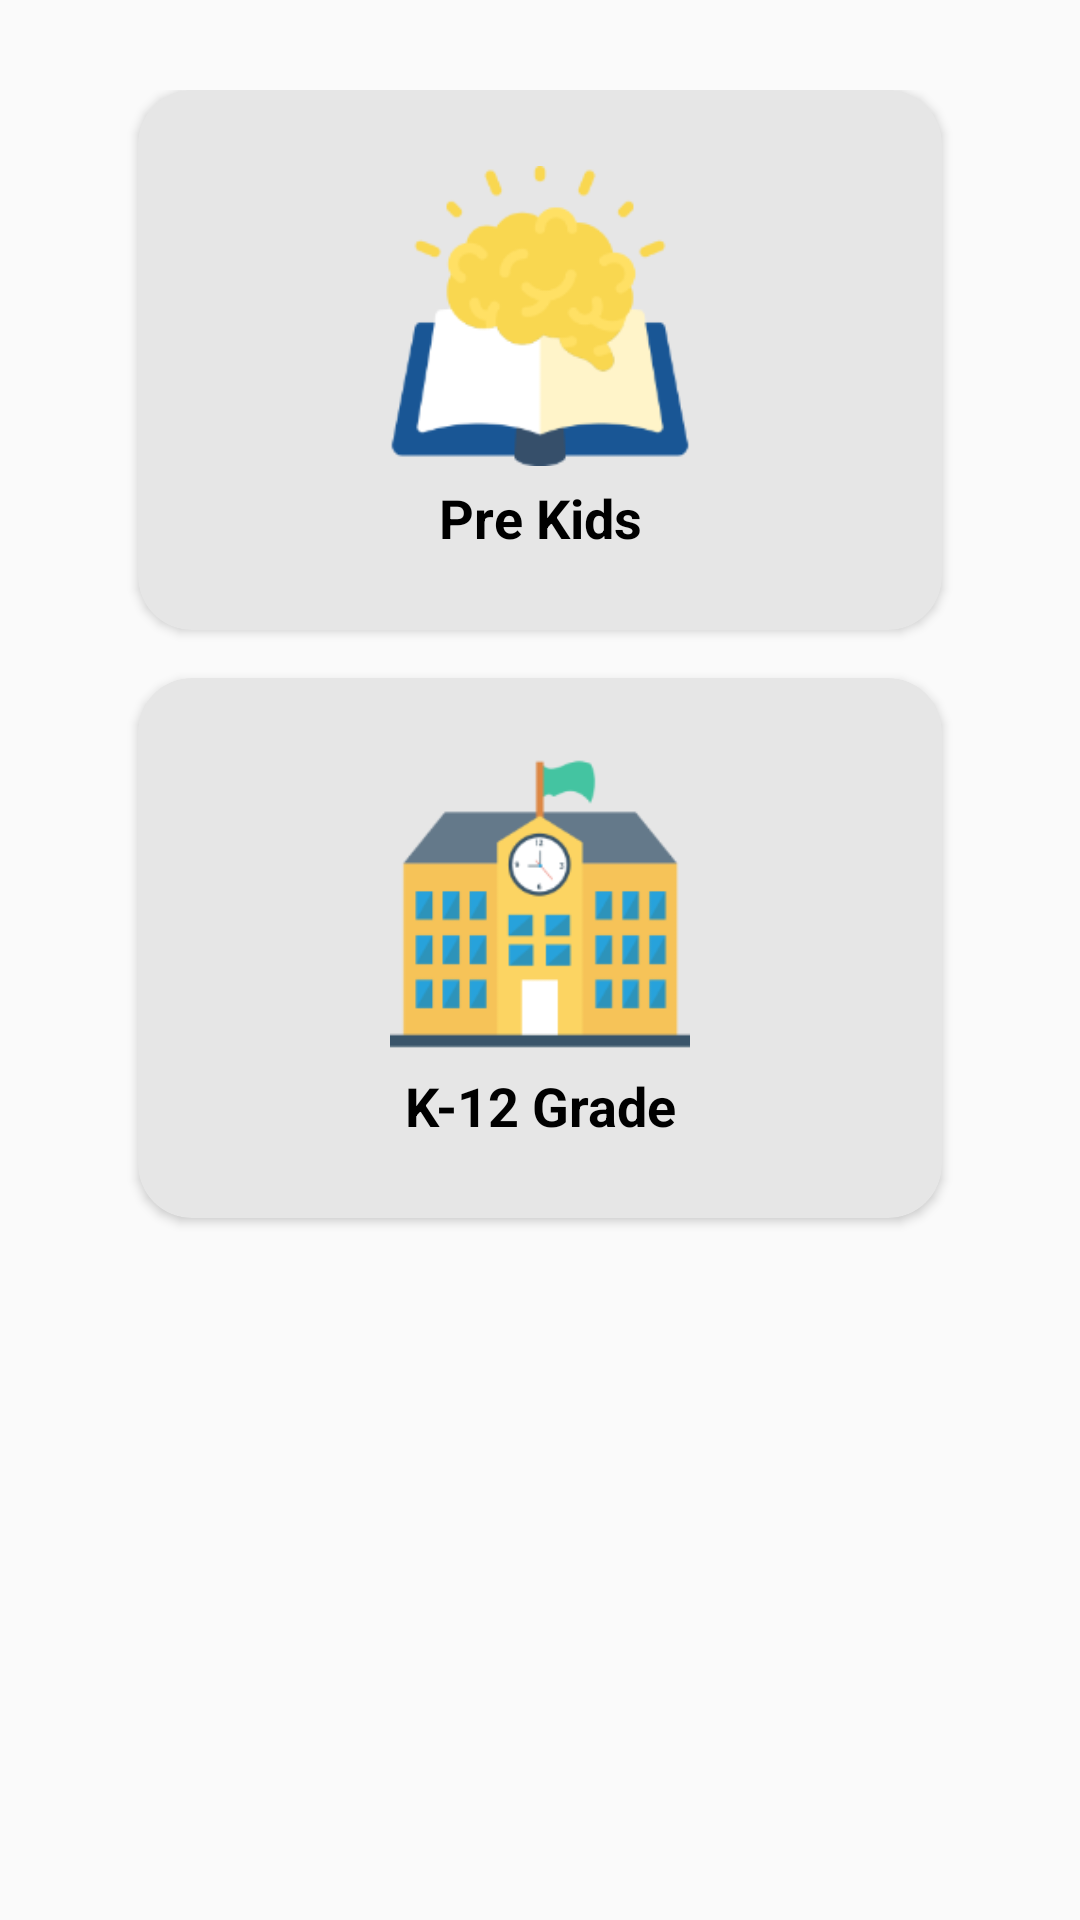

Produce the Android XML layout that renders to this screen, including the resource entries it uses.
<!-- AndroidManifest.xml: application theme Theme.BlueJay -->
<!-- res/layout/fragment__main_dashboard_cat.xml -->
<?xml version="1.0" encoding="utf-8"?>
<ScrollView xmlns:android="http://schemas.android.com/apk/res/android"
    xmlns:tools="http://schemas.android.com/tools"
    android:layout_width="match_parent"
    android:layout_height="match_parent"
    android:layout_margin="10dp"
    xmlns:app="http://schemas.android.com/apk/res-auto"
    tools:context=".Fragment_MainDashboard_cat">



    <GridLayout
        android:id="@+id/mainGridLayout"
        android:columnCount="1"
        android:rowCount="3"
        android:padding="30dp"
        android:alignmentMode="alignMargins"
        android:columnOrderPreserved="false"
        android:layout_weight="8"
        android:layout_width="match_parent"
        android:layout_height="0dp"

        >



        <androidx.cardview.widget.CardView
            android:id="@+id/card_PreKids"
            android:layout_width="40dp"
            android:layout_height="180dp"
            android:background="@color/Gold"
            android:backgroundTint="#E6E6E6"
            android:layout_columnWeight="1"
            android:layout_rowWeight="1"
            app:cardCornerRadius="18dp"
            android:layout_marginBottom="16dp"
            android:layout_marginLeft="16dp"
            android:layout_marginRight="16dp"

            >

            <LinearLayout
                android:layout_margin="16dp"
                android:orientation="vertical"
                android:layout_gravity="center"
                android:gravity="center"
                android:layout_width="match_parent"
                android:layout_height="wrap_content">


                <ImageView
                    android:layout_width="100dp"
                    android:layout_height="100dp"
                    android:layout_gravity="center"
                    android:layout_marginBottom="5dp"
                    android:src="@drawable/book"
                    />
                <TextView
                    android:text="Pre Kids"
                    android:textAlignment="center"
                    android:textColor="@android:color/black"
                    android:textSize="18sp"
                    android:layout_gravity="center"
                    android:textStyle="bold"
                    android:layout_width="match_parent"
                    android:layout_height="wrap_content"
                    android:gravity="center" />




            </LinearLayout>

        </androidx.cardview.widget.CardView>

        <androidx.cardview.widget.CardView
            android:id="@+id/k_12_Grade"
            android:layout_width="40dp"
            android:layout_height="180dp"
            android:background="@color/Gold"
            android:backgroundTint="#E6E6E6"
            android:layout_columnWeight="1"
            android:layout_rowWeight="1"
            app:cardCornerRadius="18dp"
            android:layout_marginBottom="16dp"
            android:layout_marginLeft="16dp"
            android:layout_marginRight="16dp"

            >

            <LinearLayout
                android:layout_margin="16dp"
                android:orientation="vertical"
                android:layout_gravity="center"
                android:gravity="center"
                android:layout_width="match_parent"
                android:layout_height="match_parent">


                <ImageView
                    android:layout_width="100dp"
                    android:layout_height="100dp"
                    android:layout_gravity="center"
                    android:layout_marginBottom="5dp"
                    android:src="@drawable/school"
                    />
                <TextView
                    android:text="K-12 Grade"
                    android:textAlignment="center"
                    android:textColor="@android:color/black"
                    android:textSize="18sp"
                    android:layout_gravity="center"
                    android:textStyle="bold"
                    android:layout_width="match_parent"
                    android:layout_height="wrap_content"
                    android:gravity="center" />



            </LinearLayout>

        </androidx.cardview.widget.CardView>


    </GridLayout>



</ScrollView>
<!-- resources referenced by this layout -->
<resources>
  <color name="Gold">#FED565</color>
  <!-- drawable book: png bitmap (drawable, 11828 bytes) -->
  <!-- drawable school: png bitmap (drawable, 10859 bytes) -->
  <style name="Theme.BlueJay" parent="Theme.AppCompat.DayNight.NoActionBar">
          
          <item name="colorPrimary">@color/purple_500</item>
          <item name="colorPrimaryVariant">@color/purple_700</item>
          <item name="colorOnPrimary">@color/white</item>
          
          <item name="colorSecondary">@color/teal_200</item>
          <item name="colorSecondaryVariant">@color/teal_700</item>
          <item name="colorOnSecondary">@color/black</item>
          
          <item name="android:statusBarColor" tools:targetApi="l">?attr/colorPrimaryVariant</item>
          
      </style>
  <color name="purple_500">#193A5D</color>
  <color name="purple_700">#3B5774</color>
  <color name="white">#FFFFFFFF</color>
  <color name="teal_200">#FF03DAC5</color>
  <color name="teal_700">#FF018786</color>
  <color name="black">#FF000000</color>
</resources>
